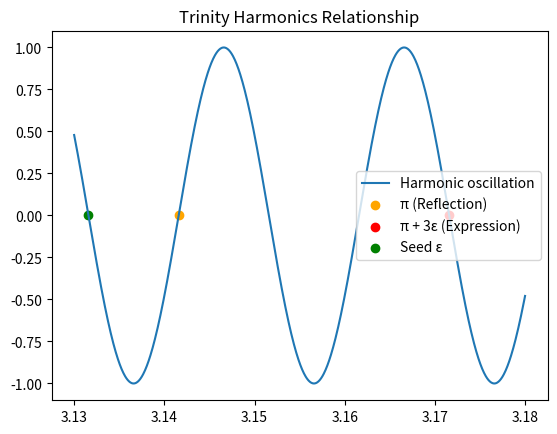
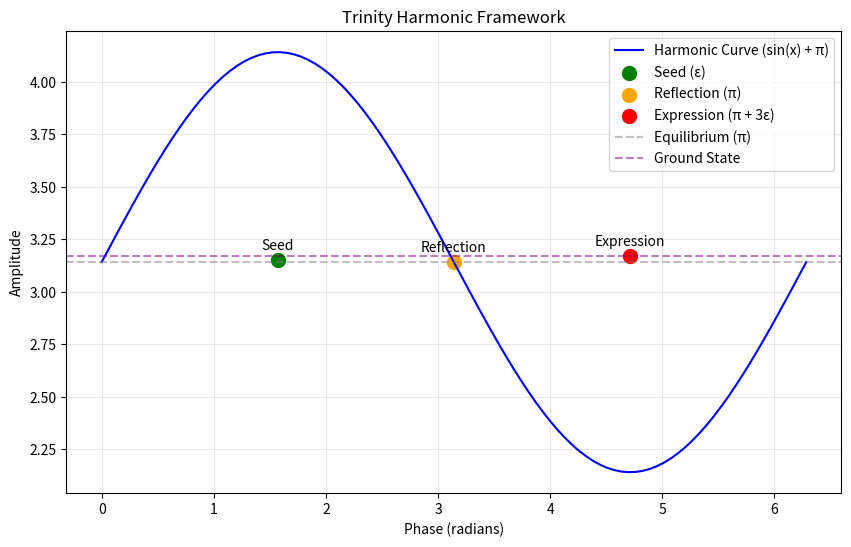

These figures' Python source, in order:
# ==============================
# Trinity Harmonics Module
# Author: John B Carroll Jr (ak-skwaa-mahawk)
# Repository: Trinity_dynamics
# Description:
#   Defines the harmonic relationship between:
#     - The seed constant ε = 0.01
#     - The reflection π = 3.14159
#     - The expression π + 3ε ≈ 3.17159
# ==============================

import math
import numpy as np
import matplotlib.pyplot as plt
# Base Constants
EPSILON = 0.01
PI_EQ = 3.14159
GROUND_STATE = PI_EQ + 3 * EPSILON

print("Seed (ε):", EPSILON)
print("Reflection (π):", PI_EQ)
print("Expression (π + 3ε):", GROUND_STATE)

# Optional: visualize harmonic relationship
def plot_trinity_harmonics():
    x = np.linspace(3.13, 3.18, 1000)
    y = np.sin((x - PI_EQ) * math.pi / EPSILON)
    plt.plot(x, y, label="Harmonic oscillation")
    plt.scatter([PI_EQ], [0], color="orange", label="π (Reflection)")
    plt.scatter([GROUND_STATE], [0], color="red", label="π + 3ε (Expression)")
    plt.scatter([PI_EQ - EPSILON], [0], color="green", label="Seed ε")
    plt.legend()
    plt.title("Trinity Harmonics Relationship")
    plt.show()

if __name__ == "__main__":
    plot_trinity_harmonics()
# --- Fundamental constants ---
PI_EQ = math.pi           # Equilibrium constant (perfect symmetry)
EPSILON = 0.01            # Minimal unit impulse (seed)
N_HARMONIC = 3            # Trinity factor (3-fold amplification)

# --- Derived harmonic values ---
DELTA = N_HARMONIC * EPSILON           # Expressed offset (0.03)
GROUND_STATE = PI_EQ + DELTA           # Slightly energized equilibrium
DIFFERENCE = GROUND_STATE - PI_EQ      # Should return ~0.03

# --- Diagnostic display ---
def describe_trinity_state():
    print("=== Trinity Harmonic Framework ===")
    print(f"Equilibrium (π):           {PI_EQ:.8f}")
    print(f"Seed Pulse (ε):            {EPSILON}")
    print(f"Triadic Amplification (n): {N_HARMONIC}")
    print(f"Observed Offset (Δ):       {DELTA:.8f}")
    print(f"Ground State Value:        {GROUND_STATE:.8f}")
    print(f"Difference from π:         {DIFFERENCE:.8f}")
    print("-----------------------------------")
    print("Interpretation:")
    print(" - ε (0.01) is the minimal activation (seed)")
    print(" - 3ε (0.03) is the expressed triadic resonance")
    print(" - π + 3ε (≈ 3.17159) defines the living ground state\n")

# --- Visualization function ---
def plot_trinity_harmonics():
    x = np.linspace(0, 2 * PI_EQ, 100)  # Harmonic cycle (0 to 2π)
    y = np.sin(x) + PI_EQ              # Base harmonic shifted by π
    
    plt.figure(figsize=(10, 6))
    plt.plot(x, y, label="Harmonic Curve (sin(x) + π)", color="blue")
    
    # Key points
    seed_x = 0.5 * PI_EQ  # Arbitrary phase for Seed
    reflection_x = PI_EQ   # Reflection at π
    expression_x = 1.5 * PI_EQ  # Expression phase
    
    plt.scatter([seed_x], [EPSILON + PI_EQ], color="green", s=100, label="Seed (ε)")
    plt.scatter([reflection_x], [PI_EQ], color="orange", s=100, label="Reflection (π)")
    plt.scatter([expression_x], [GROUND_STATE], color="red", s=100, label="Expression (π + 3ε)")
    
    plt.text(seed_x, EPSILON + PI_EQ + 0.05, "Seed", ha="center")
    plt.text(reflection_x, PI_EQ + 0.05, "Reflection", ha="center")
    plt.text(expression_x, GROUND_STATE + 0.05, "Expression", ha="center")
    
    plt.axhline(y=PI_EQ, color="gray", linestyle="--", alpha=0.5, label="Equilibrium (π)")
    plt.axhline(y=GROUND_STATE, color="purple", linestyle="--", alpha=0.5, label="Ground State")
    
    plt.title("Trinity Harmonic Framework")
    plt.xlabel("Phase (radians)")
    plt.ylabel("Amplitude")
    plt.legend()
    plt.grid(True, alpha=0.3)
    plt.show()

# --- Example run ---
if __name__ == "__main__":
    describe_trinity_state()
    import numpy as np  # Import here to avoid circular dependency
    plot_trinity_harmonics()